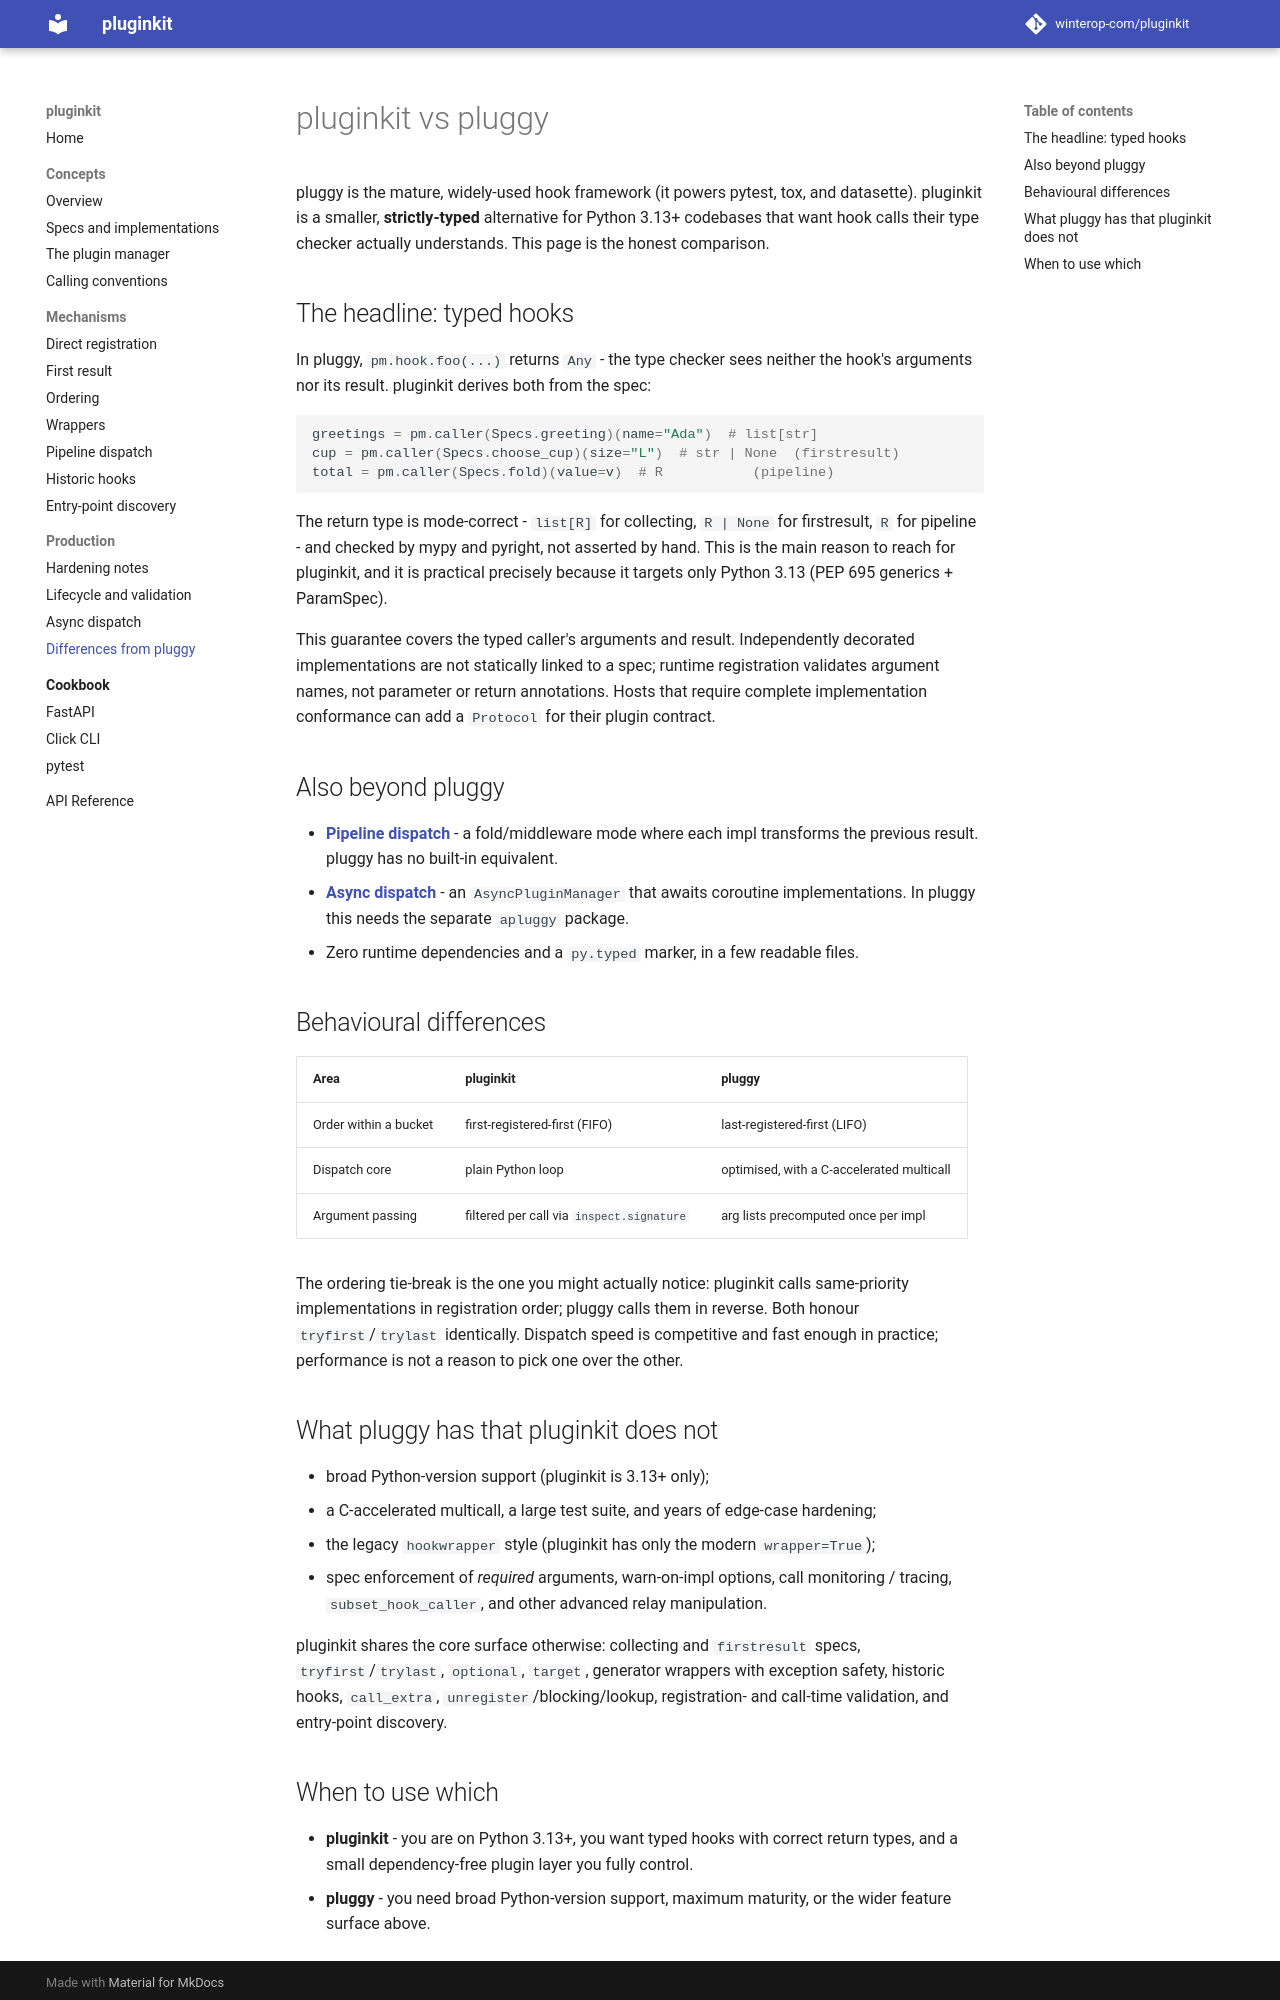

repository: winterop-com/pluginkit · page: production/vs-pluggy/index.html · generator: mkdocs

# pluginkit vs pluggy

pluggy is the mature, widely-used hook framework (it powers pytest, tox, and
datasette). pluginkit is a smaller, **strictly-typed** alternative for Python 3.13+
codebases that want hook calls their type checker actually understands. This page is
the honest comparison.

## The headline: typed hooks

In pluggy, `pm.hook.foo(...)` returns `Any` - the type checker sees neither the
hook's arguments nor its result. pluginkit derives both from the spec:

```python
greetings = pm.caller(Specs.greeting)(name="Ada")  # list[str]
cup = pm.caller(Specs.choose_cup)(size="L")  # str | None  (firstresult)
total = pm.caller(Specs.fold)(value=v)  # R           (pipeline)
```

The return type is mode-correct - `list[R]` for collecting, `R | None` for
firstresult, `R` for pipeline - and checked by mypy and pyright, not asserted by
hand. This is the main reason to reach for pluginkit, and it is practical precisely
because it targets only Python 3.13 (PEP 695 generics + ParamSpec).

This guarantee covers the typed caller's arguments and result. Independently
decorated implementations are not statically linked to a spec; runtime
registration validates argument names, not parameter or return annotations. Hosts
that require complete implementation conformance can add a `Protocol` for their
plugin contract.

## Also beyond pluggy

- **[Pipeline dispatch](../mechanisms/pipeline.md)** - a fold/middleware mode where
  each impl transforms the previous result. pluggy has no built-in equivalent.
- **[Async dispatch](async.md)** - an `AsyncPluginManager` that awaits coroutine
  implementations. In pluggy this needs the separate `apluggy` package.
- Zero runtime dependencies and a `py.typed` marker, in a few readable files.

## Behavioural differences

| Area | pluginkit | pluggy |
| --- | --- | --- |
| Order within a bucket | first-registered-first (FIFO) | last-registered-first (LIFO) |
| Dispatch core | plain Python loop | optimised, with a C-accelerated multicall |
| Argument passing | filtered per call via `inspect.signature` | arg lists precomputed once per impl |

The ordering tie-break is the one you might actually notice: pluginkit calls
same-priority implementations in registration order; pluggy calls them in reverse.
Both honour `tryfirst`/`trylast` identically. Dispatch speed is competitive and fast
enough in practice; performance is not a reason to pick one over the other.

## What pluggy has that pluginkit does not

- broad Python-version support (pluginkit is 3.13+ only);
- a C-accelerated multicall, a large test suite, and years of edge-case hardening;
- the legacy `hookwrapper` style (pluginkit has only the modern `wrapper=True`);
- spec enforcement of *required* arguments, warn-on-impl options, call monitoring /
  tracing, `subset_hook_caller`, and other advanced relay manipulation.

pluginkit shares the core surface otherwise: collecting and `firstresult` specs,
`tryfirst`/`trylast`, `optional`, `target`, generator wrappers with exception
safety, historic hooks, `call_extra`, `unregister`/blocking/lookup, registration- and
call-time validation, and entry-point discovery.
